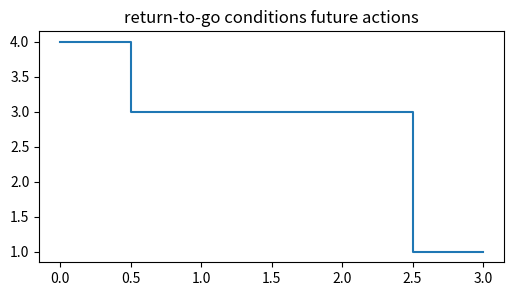
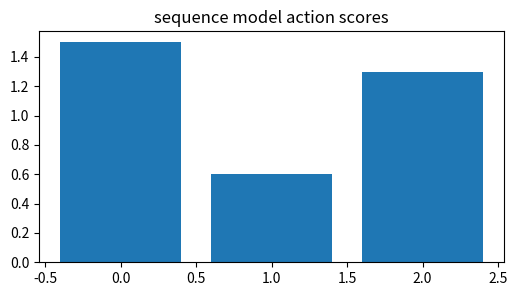
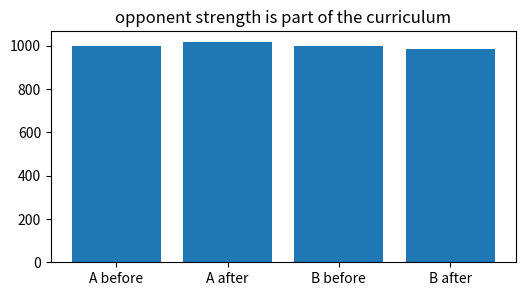
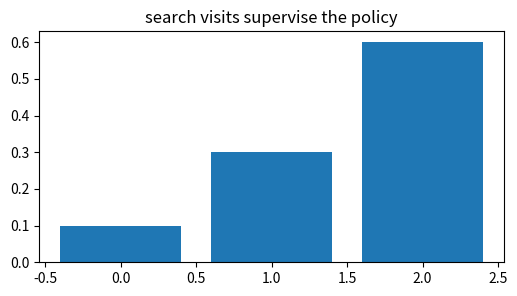
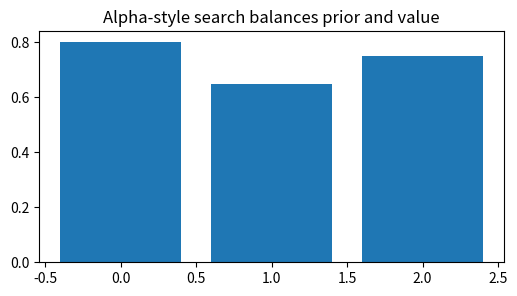

Reproduce these figures in Python, in order.
import numpy as np, matplotlib.pyplot as plt, math, itertools
np.random.seed(0)
def softmax(z):
    z=np.asarray(z,dtype=float); e=np.exp(z-z.max()); return e/e.sum()
def discount(rewards,gamma=0.9):
    return sum((gamma**t)*r for t,r in enumerate(rewards))
def moving_avg(x,n=5):
    x=np.asarray(x,dtype=float); return np.convolve(x,np.ones(n)/n,mode='valid')
print('setup ok')

# 1) return-to-go labels a trajectory for sequence modeling
rewards=np.array([1.,0.,2.,1.]); rtg=np.array([rewards[i:].sum() for i in range(len(rewards))])
plt.figure(figsize=(6,3)); plt.step(range(len(rtg)),rtg,where='mid'); plt.title('return-to-go conditions future actions')
assert np.allclose(rtg,[4,3,3,1])

# 2) an action token can be predicted from state and desired return features
X=np.array([[1.,4.],[0.,3.],[1.,3.]]); w=np.array([0.7,0.2]); score=X@w
plt.figure(figsize=(6,3)); plt.bar(range(3),score); plt.title('sequence model action scores')
assert int(np.argmax(score))==0

# 3) self-play ratings update after a win
ra,rb=1000.,1000.; ea=1/(1+10**((rb-ra)/400)); k=32; ra2=ra+k*(1-ea); rb2=rb+k*(0-(1-ea))
plt.figure(figsize=(6,3)); plt.bar(['A before','A after','B before','B after'],[ra,ra2,rb,rb2]); plt.title('opponent strength is part of the curriculum')
assert abs(ra2-1016)<1e-12 and abs(rb2-984)<1e-12

# 4) MCTS-style visit counts become a policy target
visits=np.array([10,30,60],dtype=float); pi=visits/visits.sum()
plt.figure(figsize=(6,3)); plt.bar(range(3),pi); plt.title('search visits supervise the policy')
assert abs(pi[2]-0.6)<1e-12

# 5) value and policy combine into a search score
prior=np.array([0.2,0.5,0.3]); value=np.array([0.7,0.4,0.6]); score=value+0.5*prior
plt.figure(figsize=(6,3)); plt.bar(range(3),score); plt.title('Alpha-style search balances prior and value')
assert int(np.argmax(score))==0
